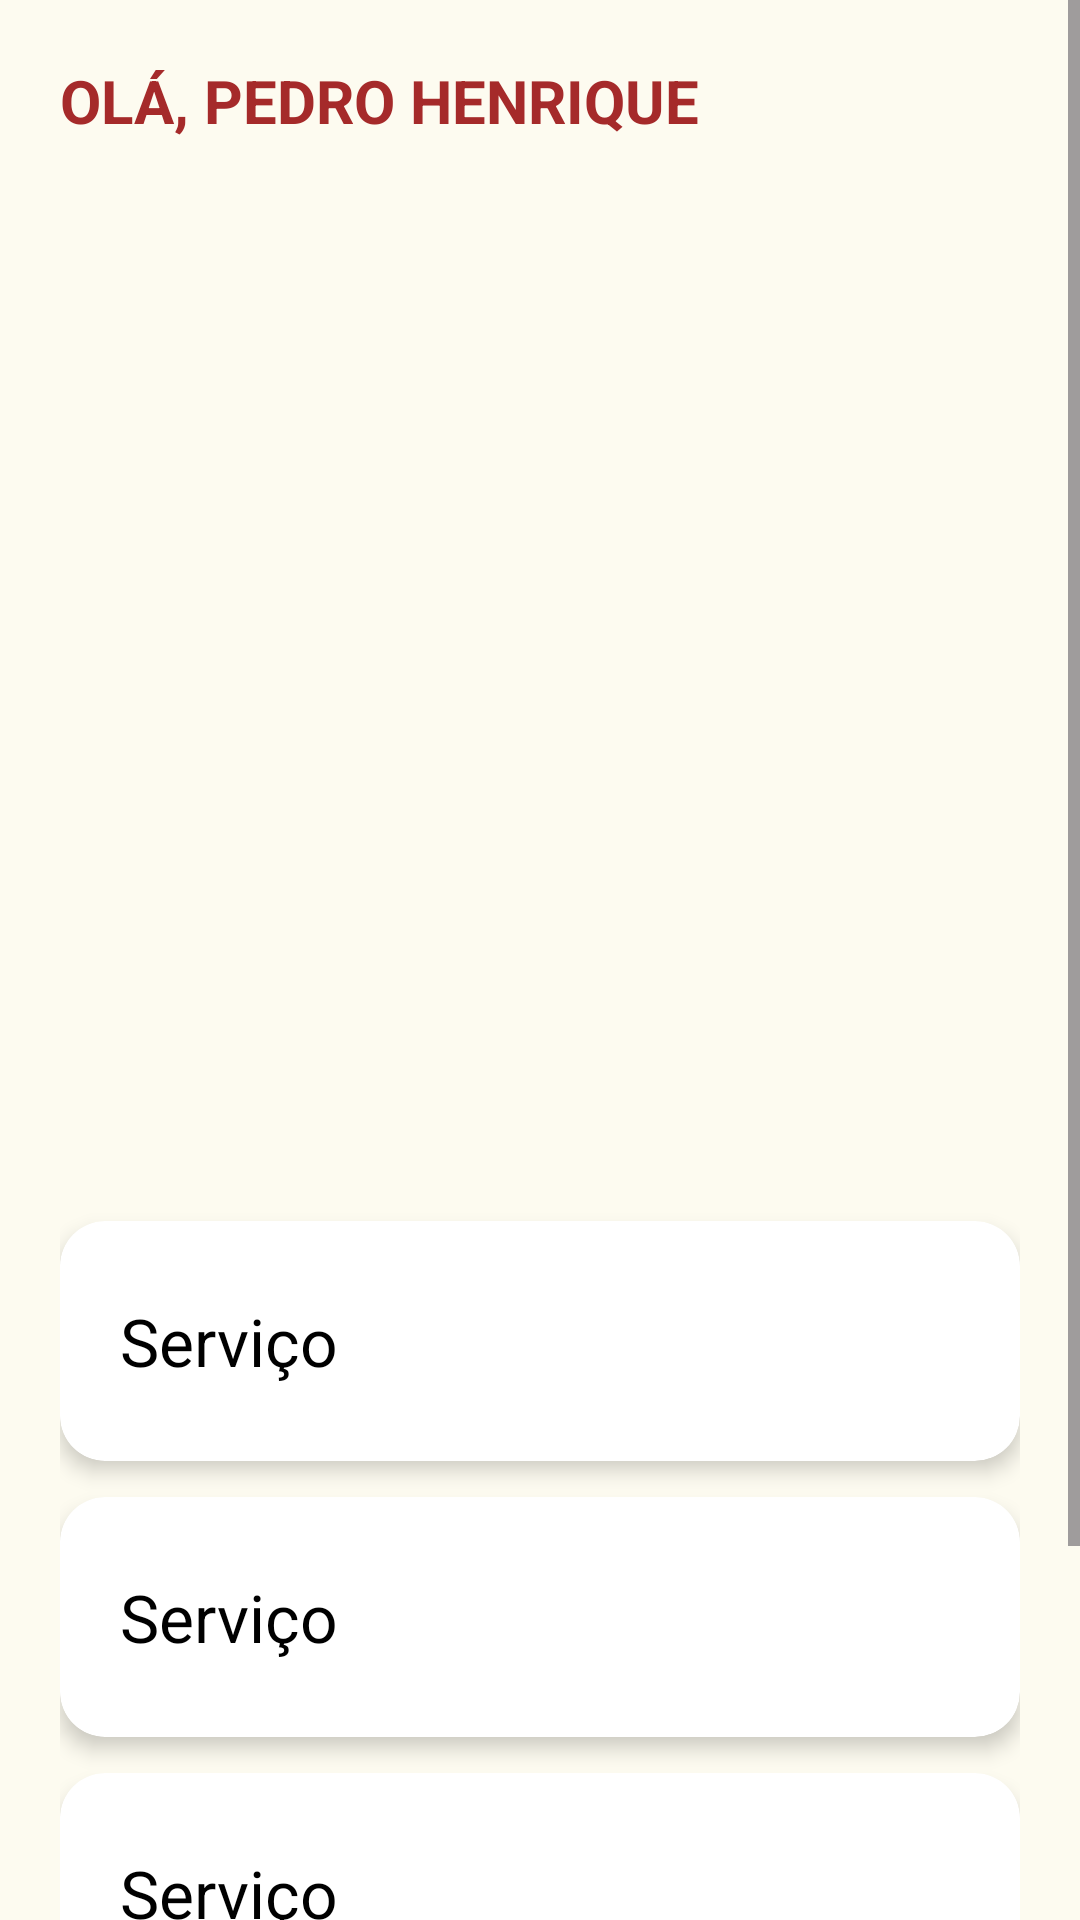

Android layout source for this screen:
<!-- AndroidManifest.xml: application theme Theme.LipsonRH -->
<!-- res/layout/fragment_home.xml -->
<?xml version="1.0" encoding="utf-8"?>
<LinearLayout xmlns:android="http://schemas.android.com/apk/res/android"
    xmlns:app="http://schemas.android.com/apk/res-auto"
    android:layout_width="match_parent"
    android:layout_height="match_parent"
    android:orientation="vertical"
    android:background="@color/home_background">

    

    <ScrollView
        android:layout_width="match_parent"
        android:layout_height="match_parent">

        <LinearLayout
            android:layout_width="match_parent"
            android:layout_height="wrap_content"
            android:orientation="vertical"
            android:padding="20dp">

            
            <TextView
                android:id="@+id/txtBoasVindas"
                android:layout_width="wrap_content"
                android:layout_height="wrap_content"
                android:text="OLÁ, PEDRO HENRIQUE"
                android:textColor="@color/lipson_red"
                android:textSize="20sp"
                android:textStyle="bold"
                android:layout_marginBottom="16dp"/>

            
            <androidx.viewpager2.widget.ViewPager2
                android:id="@+id/viewPagerCarousel"
                android:layout_width="match_parent"
                android:layout_height="320dp"
                android:layout_marginBottom="24dp" />

            
            <include layout="@layout/item_servico_card" android:id="@+id/btnBeneficios" />
            <include layout="@layout/item_servico_card" android:id="@+id/btnHolerites" />
            <include layout="@layout/item_servico_card" android:id="@+id/btnExames" />
            <include layout="@layout/item_servico_card" android:id="@+id/btnAtestados" />

        </LinearLayout>
    </ScrollView>
</LinearLayout>
<!-- res/layout/item_servico_card.xml (included above) -->
<?xml version="1.0" encoding="utf-8"?>
<androidx.cardview.widget.CardView xmlns:android="http://schemas.android.com/apk/res/android"
    xmlns:app="http://schemas.android.com/apk/res-auto"
    android:layout_width="match_parent"
    android:layout_height="80dp"
    android:layout_marginBottom="12dp"
    app:cardCornerRadius="15dp"
    app:cardElevation="4dp">

    <RelativeLayout
        android:layout_width="match_parent"
        android:layout_height="match_parent"
        android:paddingHorizontal="20dp">

        <TextView
            android:id="@+id/txtServicoNome"
            android:layout_width="wrap_content"
            android:layout_height="wrap_content"
            android:layout_centerVertical="true"
            android:text="Serviço"
            android:textColor="@android:color/black"
            android:textSize="22sp" />

        <ImageView
            android:id="@+id/imgServicoIcone"
            android:layout_width="50dp"
            android:layout_height="50dp"
            android:layout_alignParentEnd="true"
            android:layout_centerVertical="true"
            android:src="@drawable/notification" />
    </RelativeLayout>
</androidx.cardview.widget.CardView>
<!-- resources referenced by this layout -->
<resources>
  <color name="home_background">#FDFBF0</color>
  <color name="lipson_red">#A52A2A</color>
  <style name="Theme.LipsonRH" parent="Base.Theme.LipsonRH" />
  <style name="Base.Theme.LipsonRH" parent="Theme.Material3.DayNight.NoActionBar">
          
          
      </style>
</resources>
